Run: headless pygame with SDL's dummy video driver; simulated clock (each Clock.tick advances the game by its frame time, no real sleeping); random seed 0; keys injected as events and as key.get_pressed() state; no mouse input.
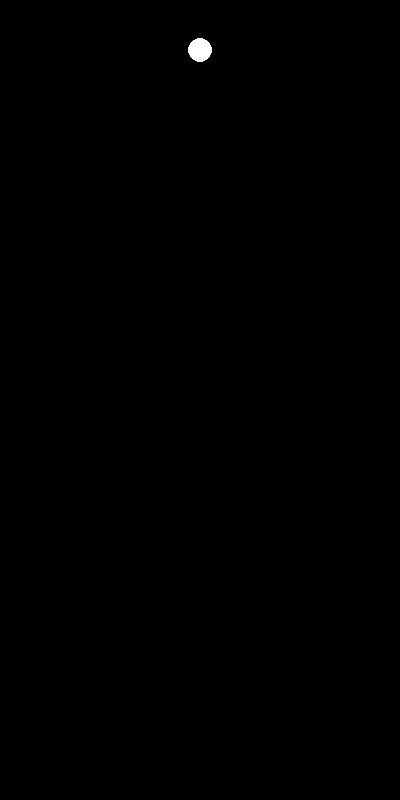
Frame 1 of 4 · flips 1–60 · no input
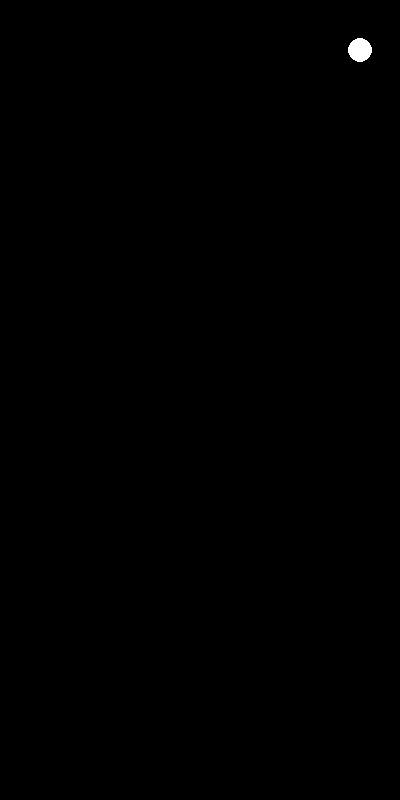
Frame 2 of 4 · flips 61–180 · tapped SPACE, RETURN · held RIGHT (→), D
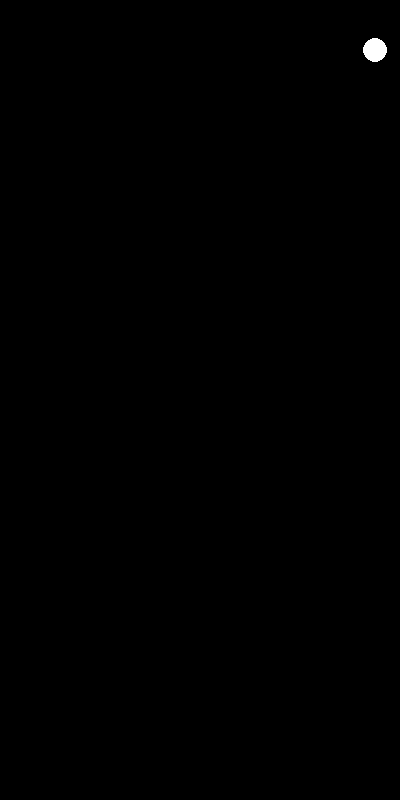
Frame 3 of 4 · flips 181–300 · held DOWN (↓), S
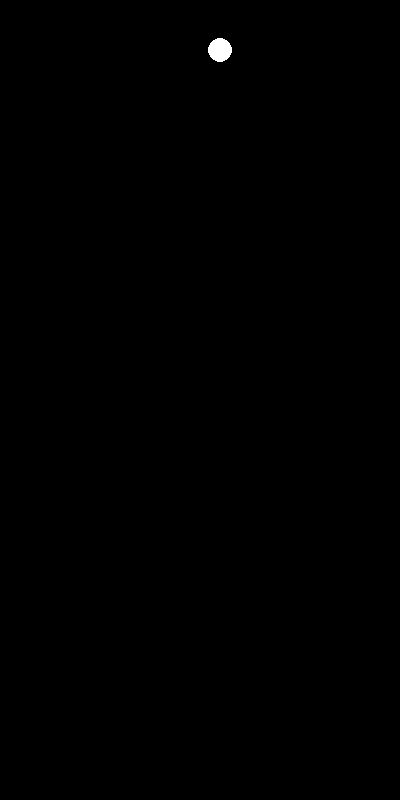
Frame 4 of 4 · flips 301–420 · held LEFT (←), A, UP (↑), W

The pygame program that drew these frames:

import pygame


def main():
    pygame.init()
    surface = pygame.display.set_mode((400, 800))

    color = 0
    clock = pygame.time.Clock()

    circle_x = 200
    circle_y = 50

    run = True
    while run:
        clock.tick(20)

        surface.fill(pygame.Color(color, color, color))
        pygame.draw.circle(surface, pygame.Color(255, 255, 255), (circle_x, circle_y), 12)

        for event in pygame.event.get():
            if event.type == pygame.QUIT:
                run = False

        keys = pygame.key.get_pressed()
        if keys[pygame.K_RIGHT]:
            circle_x += 15
        if keys[pygame.K_LEFT]:
            circle_x -= 15

        if circle_x > 400:
            circle_x = 0
        elif circle_x < 0:
            circle_x = 400

        pygame.display.flip()

    pygame.quit()


if __name__ == '__main__':
    main()
